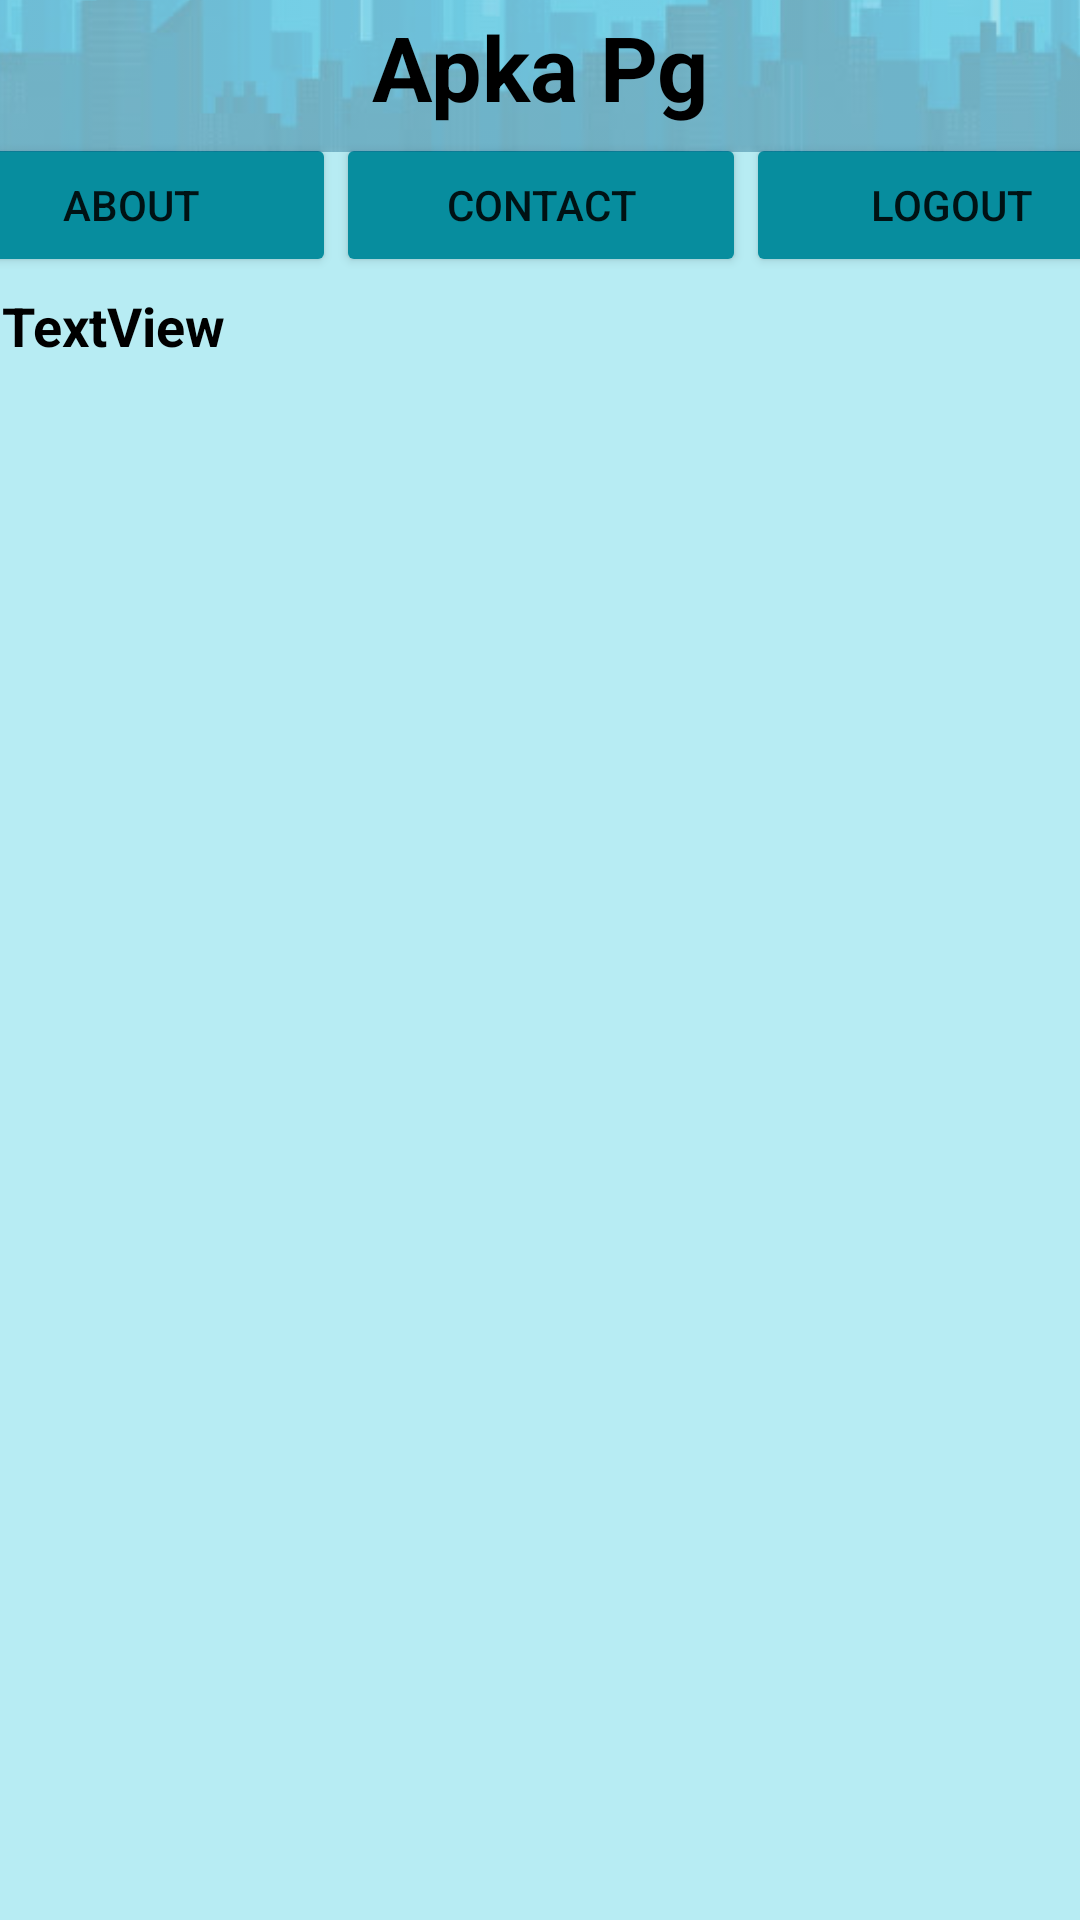

Write the Android layout XML for this screen, with the resource values it uses.
<!-- AndroidManifest.xml: application theme Theme.ApkaPg -->
<!-- res/layout/activity_studscreen.xml -->
<?xml version="1.0" encoding="utf-8"?>

<androidx.constraintlayout.widget.ConstraintLayout xmlns:android="http://schemas.android.com/apk/res/android"
    xmlns:app="http://schemas.android.com/apk/res-auto"
    xmlns:tools="http://schemas.android.com/tools"
    android:layout_width="match_parent"
    android:layout_height="match_parent"
    android:background="#B7ECF3"
    tools:context=".Studscreen">

    <LinearLayout
        android:id="@+id/linearLayout2"
        android:layout_width="410dp"
        android:layout_height="wrap_content"
        android:orientation="horizontal"
        app:layout_constraintBottom_toBottomOf="parent"
        app:layout_constraintEnd_toEndOf="parent"
        app:layout_constraintStart_toStartOf="parent"
        app:layout_constraintTop_toTopOf="parent"
        app:layout_constraintVertical_bias="0.075">

        <Button
            android:id="@+id/button4"
            android:layout_width="wrap_content"
            android:layout_height="wrap_content"
            android:layout_weight="1"
            android:onClick="about"
            android:text="About"
            app:backgroundTint="#078D9E" />

        <Button
            android:id="@+id/button5"
            android:layout_width="wrap_content"
            android:layout_height="wrap_content"
            android:layout_weight="1"
            android:onClick="contact"
            android:text="Contact"
            app:backgroundTint="#078D9E" />

        <Button
            android:id="@+id/button6"
            android:layout_width="wrap_content"
            android:layout_height="wrap_content"
            android:layout_weight="1"
            android:onClick="logOut"
            android:text="Logout"
            app:backgroundTint="#078D9E" />

    </LinearLayout>

    <ImageView
        android:id="@+id/imageView5"
        android:layout_width="421dp"
        android:layout_height="323dp"
        android:layout_weight="1"
        android:alpha="0.4"
        app:layout_constraintBottom_toBottomOf="@+id/linearLayout2"
        app:layout_constraintEnd_toEndOf="parent"
        app:layout_constraintHorizontal_bias="1.0"
        app:layout_constraintStart_toStartOf="parent"
        app:srcCompat="@drawable/back" />

    <TextView
        android:id="@+id/textView2"
        android:layout_width="wrap_content"
        android:layout_height="wrap_content"
        android:text="Apka Pg"
        android:textColor="#000000"
        android:textSize="30dp"
        android:textStyle="bold"
        app:layout_constraintBottom_toTopOf="@+id/linearLayout2"
        app:layout_constraintEnd_toEndOf="parent"
        app:layout_constraintStart_toStartOf="parent"
        app:layout_constraintTop_toTopOf="parent" />

    <TextView
        android:id="@+id/orderText"
        android:layout_width="wrap_content"
        android:layout_height="wrap_content"
        android:layout_marginTop="4dp"
        android:text="TextView"
        android:textColor="#000000"
        android:textSize="18dp"
        android:textStyle="bold"
        app:layout_constraintEnd_toEndOf="parent"
        app:layout_constraintHorizontal_bias="0.002"
        app:layout_constraintStart_toStartOf="parent"
        app:layout_constraintTop_toBottomOf="@+id/linearLayout2" />

    <androidx.recyclerview.widget.RecyclerView
        android:layout_width="406dp"
        android:layout_height="694dp"
        android:id="@+id/imagesRV"
        android:layout_marginTop="4dp"
        app:layout_constraintEnd_toEndOf="parent"
        app:layout_constraintHorizontal_bias="0.5"
        app:layout_constraintStart_toStartOf="parent"
        app:layout_constraintTop_toBottomOf="@+id/orderText" />


</androidx.constraintlayout.widget.ConstraintLayout>
<!-- resources referenced by this layout -->
<resources>
  <!-- drawable back: jpg bitmap (drawable, 17993 bytes) -->
  <style name="Theme.ApkaPg" parent="Theme.MaterialComponents.DayNight.DarkActionBar">
          
          <item name="colorPrimary">@color/purple_500</item>
          <item name="colorPrimaryVariant">@color/purple_700</item>
          <item name="colorOnPrimary">@color/white</item>
          
          <item name="colorSecondary">@color/teal_200</item>
          <item name="colorSecondaryVariant">@color/teal_700</item>
          <item name="colorOnSecondary">@color/black</item>
          
          <item name="android:statusBarColor" tools:targetApi="l">?attr/colorPrimaryVariant</item>
          
      </style>
  <color name="purple_500">#3F51B5</color>
  <color name="purple_700">#000000</color>
  <color name="white">#000000</color>
  <color name="teal_200">#000000</color>
  <color name="teal_700">#FF018786</color>
  <color name="black">#FF000000</color>
</resources>
